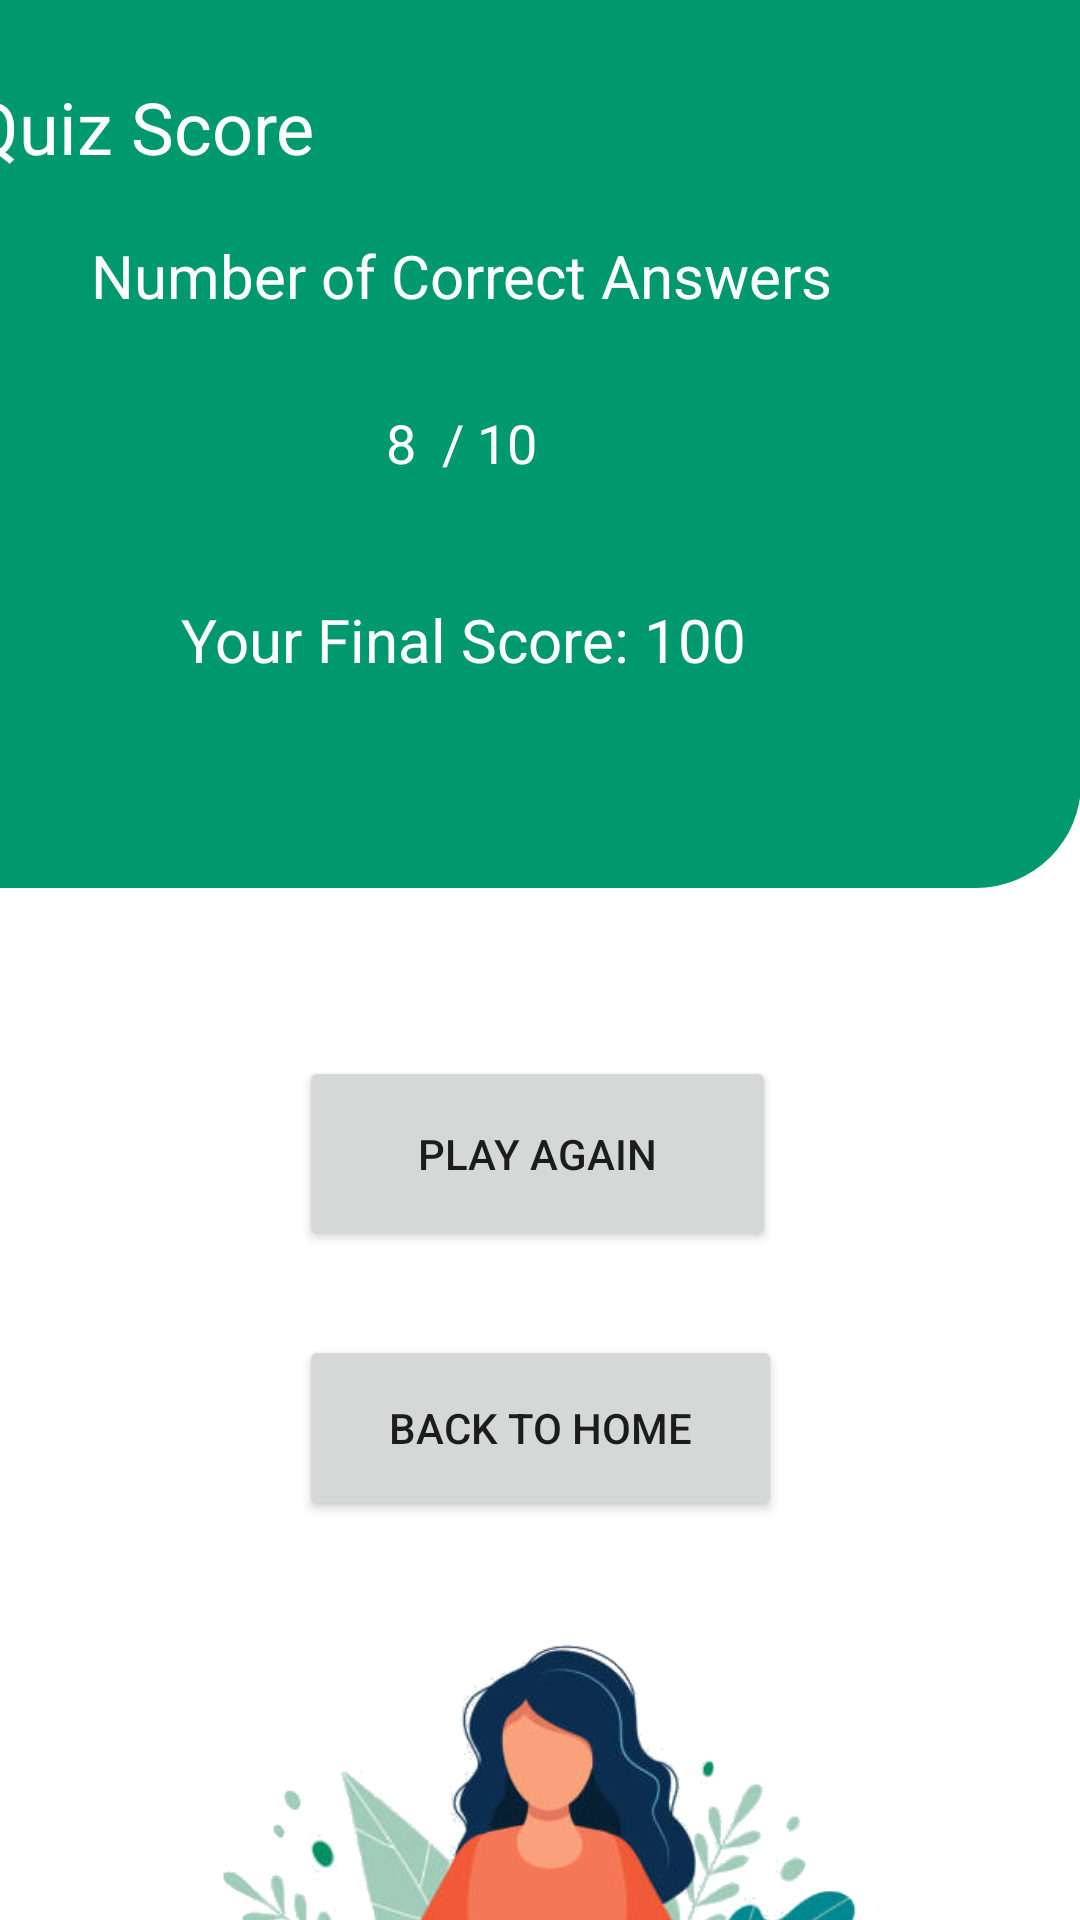

This screen was rendered from an Android layout file. Write that file and the resources it references.
<!-- AndroidManifest.xml: application theme Theme.Aayu -->
<!-- res/layout/activity_quiz_score.xml -->
<?xml version="1.0" encoding="utf-8"?>
<androidx.constraintlayout.widget.ConstraintLayout xmlns:android="http://schemas.android.com/apk/res/android"
    xmlns:app="http://schemas.android.com/apk/res-auto"
    xmlns:tools="http://schemas.android.com/tools"
    android:layout_width="match_parent"
    android:layout_height="match_parent"
    tools:context=".QuizScore">

    <androidx.constraintlayout.widget.ConstraintLayout
        android:id="@+id/layoutHeader"
        android:layout_width="413dp"
        android:layout_height="296dp"
        android:background="@drawable/header_background"
        android:padding="10dp"
        app:layout_constraintEnd_toEndOf="parent"
        app:layout_constraintHorizontal_bias="1.0"
        app:layout_constraintStart_toStartOf="parent"
        app:layout_constraintTop_toTopOf="parent">

        

        
        <TextView
            android:id="@+id/textView10"
            android:layout_width="wrap_content"
            android:layout_height="wrap_content"
            android:layout_marginTop="16dp"
            android:text="Quiz Score"
            android:textColor="@color/white"
            android:textSize="24sp"
            android:textStyle="normal"
            app:layout_constraintEnd_toEndOf="parent"
            app:layout_constraintHorizontal_bias="0.116"
            app:layout_constraintStart_toStartOf="parent"
            app:layout_constraintTop_toTopOf="parent" />

        <TextView
            android:id="@+id/cntLbl"
            android:layout_width="wrap_content"
            android:layout_height="wrap_content"
            android:layout_marginTop="20dp"
            android:text="Number of Correct Answers"
            android:textColor="@color/white"
            android:textSize="20sp"
            android:textStyle="normal"
            app:layout_constraintEnd_toEndOf="parent"
            app:layout_constraintStart_toStartOf="parent"
            app:layout_constraintTop_toBottomOf="@+id/textView10" />

        <TextView
            android:id="@+id/resultLbl"
            android:layout_width="wrap_content"
            android:layout_height="wrap_content"
            android:layout_marginTop="30dp"
            android:text="8  / 10"
            android:textColor="@color/white"
            android:textSize="18sp"
            android:textStyle="normal"
            app:layout_constraintEnd_toEndOf="parent"
            app:layout_constraintStart_toStartOf="parent"
            app:layout_constraintTop_toBottomOf="@+id/cntLbl" />

        <TextView
            android:id="@+id/finalScoreLbl"
            android:layout_width="wrap_content"
            android:layout_height="wrap_content"
            android:layout_marginTop="40dp"
            android:textSize="20sp"
            android:text="Your Final Score: 100"
            android:textColor="@color/white"
            app:layout_constraintEnd_toEndOf="parent"
            app:layout_constraintHorizontal_bias="0.504"
            app:layout_constraintStart_toStartOf="parent"
            app:layout_constraintTop_toBottomOf="@+id/resultLbl" />
    </androidx.constraintlayout.widget.ConstraintLayout>

    <Button
        android:id="@+id/backToQuiz"
        android:layout_width="159dp"
        android:layout_height="65dp"
        android:layout_marginTop="56dp"
        android:text="Play Again"
        app:layout_constraintEnd_toEndOf="parent"
        app:layout_constraintHorizontal_bias="0.496"
        app:layout_constraintStart_toStartOf="parent"
        app:layout_constraintTop_toBottomOf="@+id/layoutHeader" />

    <Button
        android:id="@+id/backToMain"
        android:layout_width="161dp"
        android:layout_height="62dp"
        android:layout_marginTop="28dp"
        android:text="Back to Home"
        app:layout_constraintEnd_toEndOf="parent"
        app:layout_constraintStart_toStartOf="parent"
        app:layout_constraintTop_toBottomOf="@+id/backToQuiz" />

    <ImageView
        android:id="@+id/imageView11"
        android:layout_width="355dp"
        android:layout_height="262dp"
        app:layout_constraintEnd_toEndOf="parent"
        app:layout_constraintStart_toStartOf="parent"
        app:layout_constraintTop_toBottomOf="@+id/backToMain"
        app:srcCompat="@drawable/imgsrce2" />


</androidx.constraintlayout.widget.ConstraintLayout>
<!-- resources referenced by this layout -->
<resources>
  <color name="white">#FFFFFFFF</color>
  <!-- drawable header_background (drawable) -->
  <?xml version="1.0" encoding="utf-8"?>
  <shape xmlns:android="http://schemas.android.com/apk/res/android"
      android:shape="rectangle">
      <solid android:color="@color/green"/>
      <corners android:bottomLeftRadius="35dp"
          android:bottomRightRadius="35dp"/>
  
  </shape>
  <!-- drawable imgsrce2: png bitmap (drawable, 122467 bytes) -->
  <style name="Theme.Aayu" parent="Theme.MaterialComponents.DayNight.NoActionBar">
          
          <item name="colorPrimary">@color/green</item>
          <item name="colorPrimaryVariant">@color/cream</item>
          <item name="colorOnPrimary">@color/white</item>
          
          <item name="colorSecondary">@color/teal_200</item>
          <item name="colorSecondaryVariant">@color/teal_700</item>
          <item name="colorOnSecondary">@color/black</item>
          
          
          <item name="android:statusBarColor" tools:targetApi="l">?attr/colorPrimary</item>
          
      </style>
  <color name="green">#00996D</color>
  <color name="cream">#fcf9c6</color>
  <color name="teal_200">#FF03DAC5</color>
  <color name="teal_700">#FF018786</color>
  <color name="black">#FF000000</color>
</resources>
